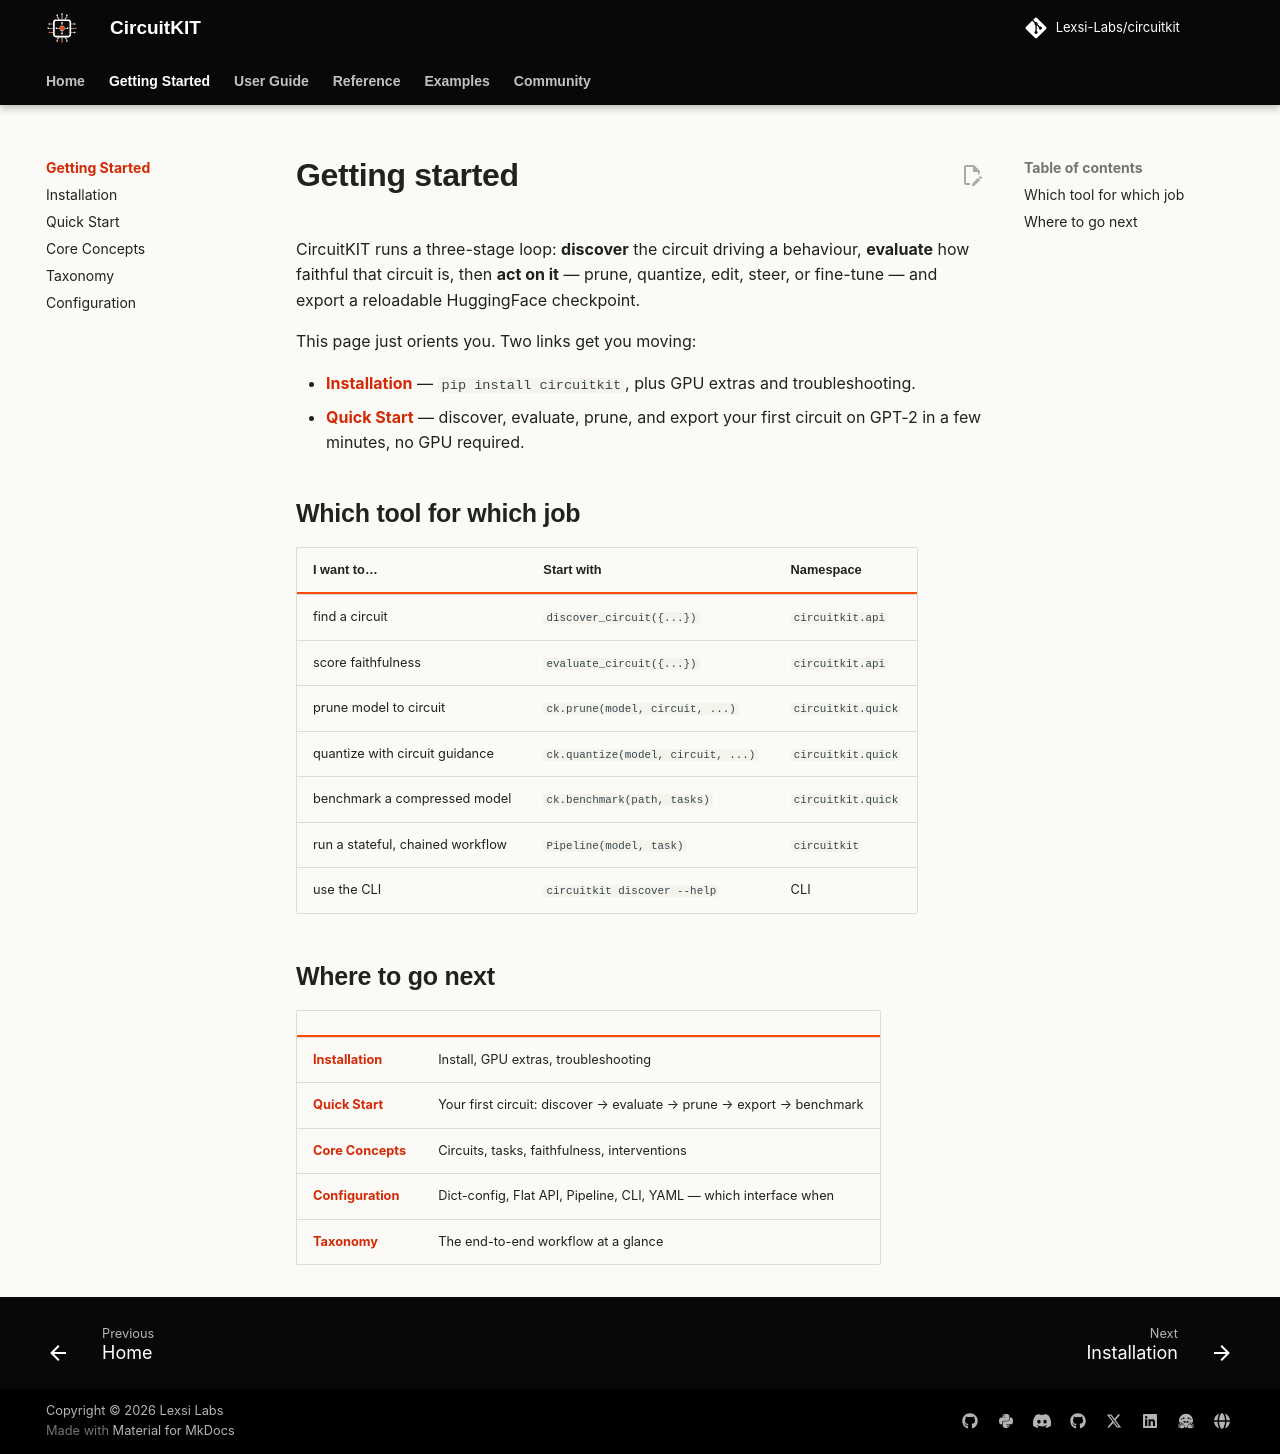

repository: Lexsi-Labs/CircuitKIT · page: getting-started/index.html · generator: mkdocs

# Getting started

CircuitKIT runs a three-stage loop: **discover** the circuit driving a behaviour, **evaluate** how faithful that circuit is, then **act on it** — prune, quantize, edit, steer, or fine-tune — and export a reloadable HuggingFace checkpoint.

This page just orients you. Two links get you moving:

- **[Installation](installation.md)** — `pip install circuitkit`, plus GPU extras and troubleshooting.
- **[Quick Start](quickstart.md)** — discover, evaluate, prune, and export your first circuit on GPT-2 in a few minutes, no GPU required.

## Which tool for which job

| I want to… | Start with | Namespace |
|---|---|---|
| find a circuit | `discover_circuit({...})` | `circuitkit.api` |
| score faithfulness | `evaluate_circuit({...})` | `circuitkit.api` |
| prune model to circuit | `ck.prune(model, circuit, ...)` | `circuitkit.quick` |
| quantize with circuit guidance | `ck.quantize(model, circuit, ...)` | `circuitkit.quick` |
| benchmark a compressed model | `ck.benchmark(path, tasks)` | `circuitkit.quick` |
| run a stateful, chained workflow | `Pipeline(model, task)` | `circuitkit` |
| use the CLI | `circuitkit discover --help` | CLI |

## Where to go next

| | |
|---|---|
| **[Installation](installation.md)** | Install, GPU extras, troubleshooting |
| **[Quick Start](quickstart.md)** | Your first circuit: discover → evaluate → prune → export → benchmark |
| **[Core Concepts](core-concepts.md)** | Circuits, tasks, faithfulness, interventions |
| **[Configuration](configuration.md)** | Dict-config, Flat API, Pipeline, CLI, YAML — which interface when |
| **[Taxonomy](taxonomy.md)** | The end-to-end workflow at a glance |
